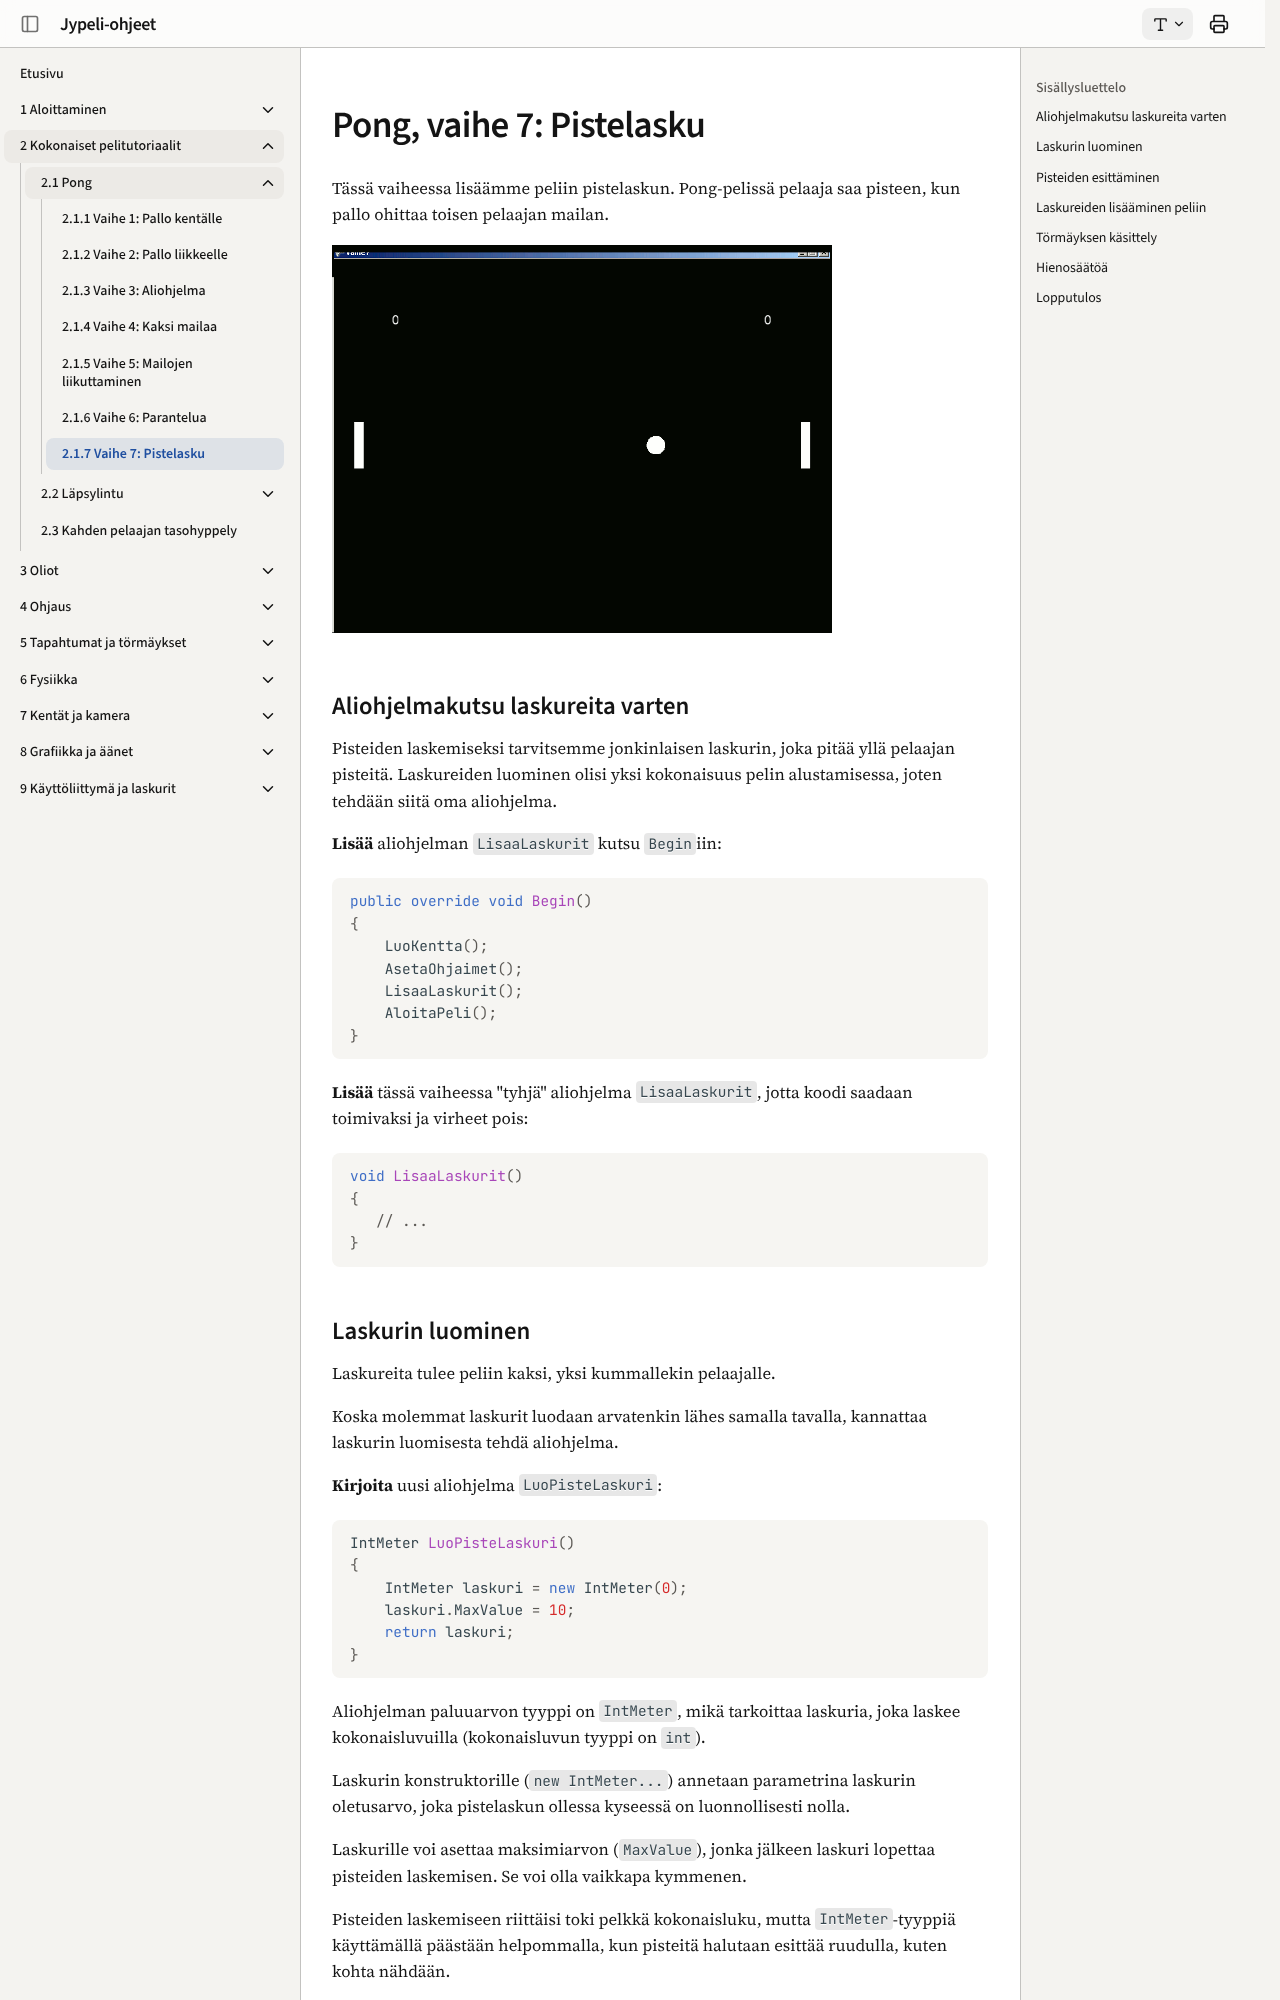

repository: ohj-perus-jy/jypelidocs · page: tutoriaalit/pong/vaihe7/index.html · generator: mkdocs

# Pong, vaihe 7: Pistelasku

Tässä vaiheessa lisäämme peliin pistelaskun. Pong-pelissä pelaaja saa pisteen, kun pallo ohittaa toisen pelaajan mailan.

![](images/pong-animaatio2.gif)

## Aliohjelmakutsu laskureita varten

Pisteiden laskemiseksi tarvitsemme jonkinlaisen laskurin, joka pitää yllä pelaajan pisteitä. Laskureiden luominen olisi yksi kokonaisuus pelin alustamisessa, joten tehdään siitä oma aliohjelma.

**Lisää** aliohjelman `LisaaLaskurit` kutsu `Begin`iin:

```csharp,ignore
public override void Begin()
{
    LuoKentta();
    AsetaOhjaimet();
    LisaaLaskurit();
    AloitaPeli();
}
```

**Lisää** tässä vaiheessa "tyhjä" aliohjelma `LisaaLaskurit`, jotta koodi saadaan toimivaksi ja virheet pois:

```csharp,ignore
void LisaaLaskurit()
{
   // ...
}
```

## Laskurin luominen

Laskureita tulee peliin kaksi, yksi kummallekin pelaajalle.

Koska molemmat laskurit luodaan arvatenkin lähes samalla tavalla, kannattaa laskurin luomisesta tehdä aliohjelma.

**Kirjoita** uusi aliohjelma `LuoPisteLaskuri`:

```csharp,ignore
IntMeter LuoPisteLaskuri()
{
    IntMeter laskuri = new IntMeter(0);
    laskuri.MaxValue = 10;
    return laskuri;
}
```

Aliohjelman paluuarvon tyyppi on `IntMeter`, mikä tarkoittaa laskuria, joka laskee kokonaisluvuilla (kokonaisluvun tyyppi on `int`).

Laskurin konstruktorille (`new IntMeter...`) annetaan parametrina laskurin oletusarvo, joka pistelaskun ollessa kyseessä on luonnollisesti nolla.

Laskurille voi asettaa maksimiarvon (`MaxValue`), jonka jälkeen laskuri lopettaa pisteiden laskemisen. Se voi olla vaikkapa kymmenen.

Pisteiden laskemiseen riittäisi toki pelkkä kokonaisluku, mutta `IntMeter`-tyyppiä käyttämällä päästään helpommalla, kun pisteitä halutaan esittää ruudulla, kuten kohta nähdään.
